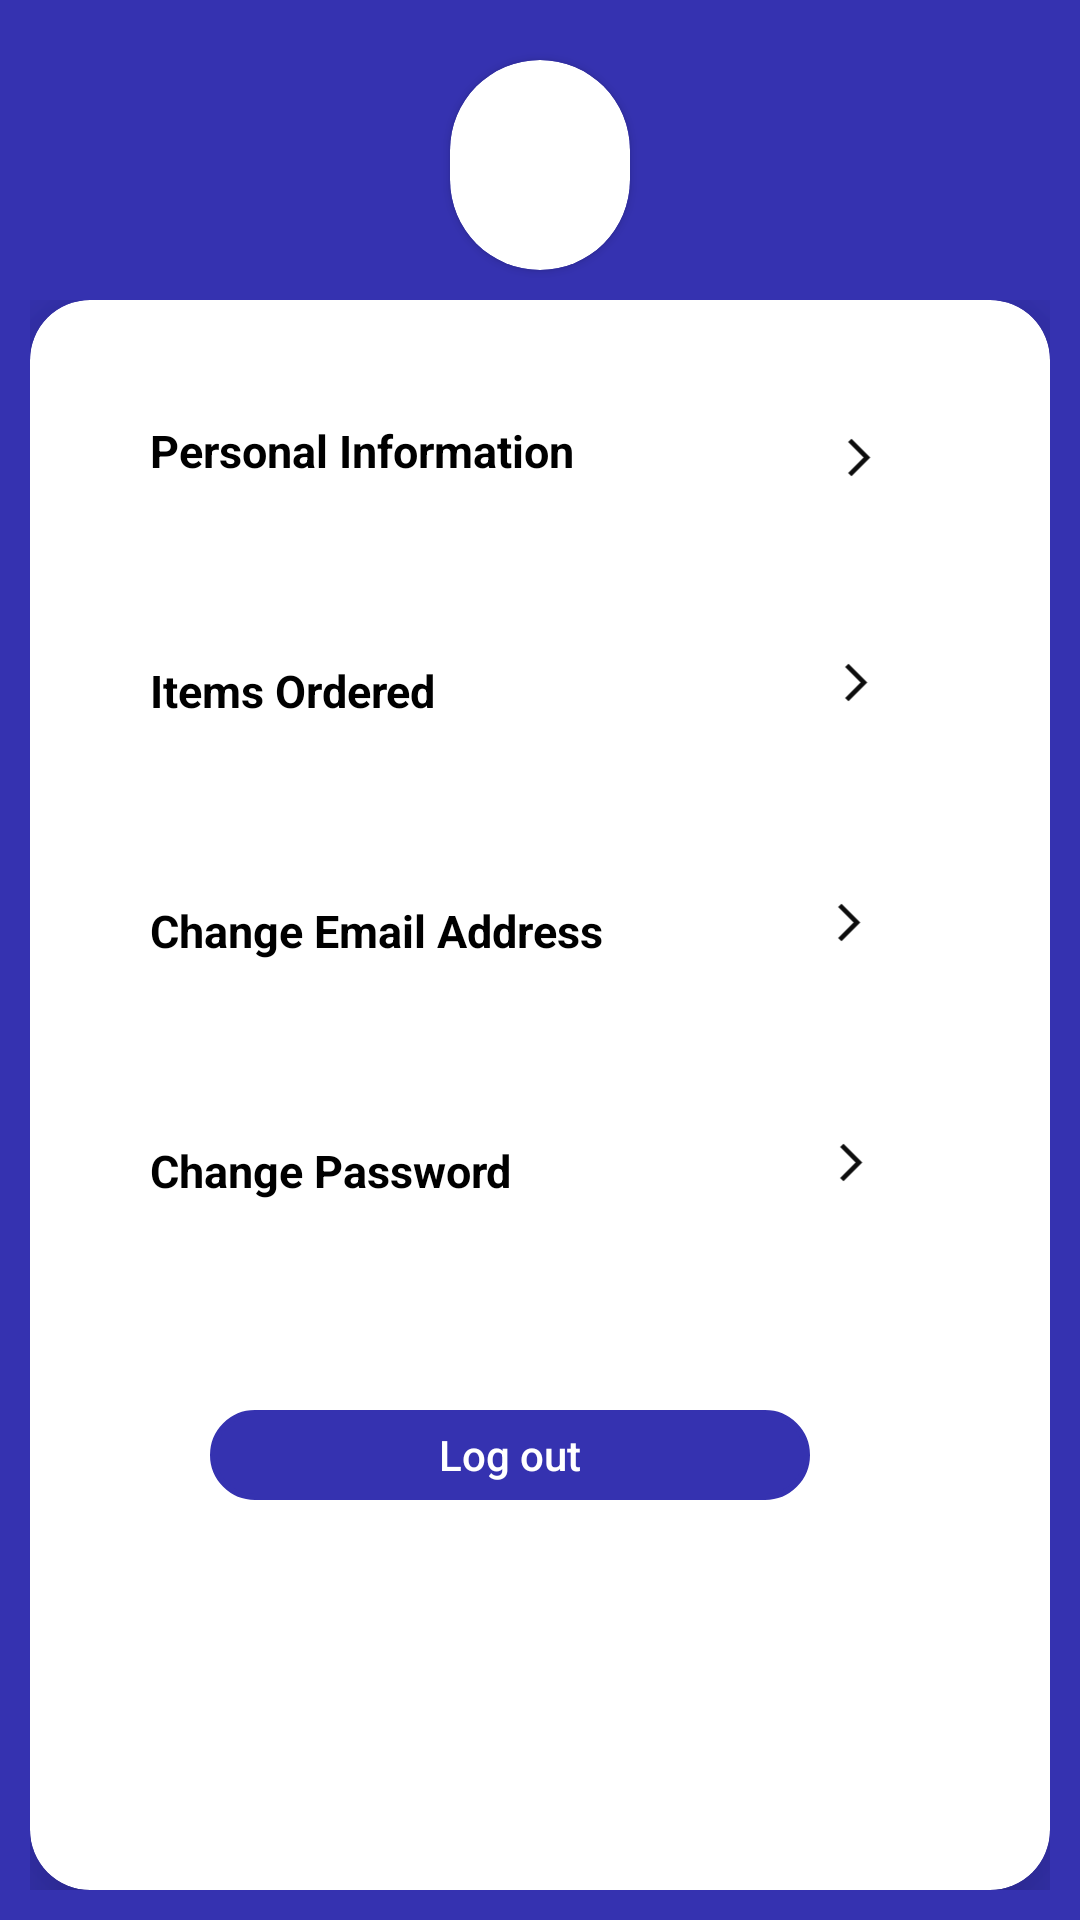

This screen was rendered from an Android layout file. Write that file and the resources it references.
<!-- AndroidManifest.xml: application theme Theme.Gadgex -->
<!-- res/layout/fragment_profile.xml -->
<?xml version="1.0" encoding="utf-8"?>
<RelativeLayout
    xmlns:android="http://schemas.android.com/apk/res/android"
    xmlns:tools="http://schemas.android.com/tools"
    android:layout_width="match_parent"
    android:layout_height="match_parent"
    xmlns:app="http://schemas.android.com/apk/res-auto"
    android:background="@color/purple_700"
    tools:context=".profile.ProfileFragment">

    <androidx.cardview.widget.CardView

        android:id="@+id/cardImage"
        android:layout_width="100dp"
        android:layout_height="70dp"
        android:layout_marginHorizontal="150dp"
        android:layout_marginTop="20dp"
        android:background="@color/black"
        app:cardCornerRadius="40dp">

        <ImageView
            android:layout_width="wrap_content"
            android:layout_height="wrap_content"
            android:src="@drawable/pix"
            android:contentDescription="@string/profilepicture" />

    </androidx.cardview.widget.CardView>


    <GridLayout
        android:layout_width="match_parent"
        android:layout_height="match_parent"
        android:layout_below="@id/cardImage"
        android:layout_marginTop="50dp"
        android:columnCount="2"
        android:layout_margin="10dp"
        android:rowCount="3">


        <androidx.cardview.widget.CardView
            android:layout_width="match_parent"
            android:layout_height="match_parent"
            android:layout_columnWeight="1"
            android:layout_gravity="fill"
            android:background="@color/white"
            app:cardCornerRadius="20dp"
            app:cardElevation="20dp">

            <LinearLayout
                android:id="@+id/informationDetail"
                android:layout_width="wrap_content"
                android:layout_height="wrap_content"
                android:layout_marginHorizontal="20dp"
                android:layout_marginTop="10dp"
                android:orientation="horizontal">

                <TextView
                    android:id="@+id/personal"
                    android:layout_width="match_parent"
                    android:layout_height="wrap_content"
                    android:layout_marginHorizontal="20dp"
                    android:layout_marginTop="30dp"
                    android:text="@string/personal_information"
                    android:textColor="@color/black"
                    android:textSize="15sp"
                    android:textStyle="bold" />

                <ImageView
                    android:layout_width="50dp"
                    android:layout_height="15dp"
                    android:layout_marginHorizontal="50dp"
                    android:layout_marginTop="35dp"
                    android:contentDescription="@string/arrow2"
                    android:src="@drawable/ic_arrow_forward" />

            </LinearLayout>


            <LinearLayout
                android:id="@+id/information"
                android:layout_width="wrap_content"
                android:layout_height="wrap_content"
                android:layout_marginHorizontal="20dp"
                android:layout_marginTop="90dp"
                android:orientation="horizontal">

                <TextView
                    android:id="@+id/itemOrdered"
                    android:layout_width="match_parent"
                    android:layout_height="wrap_content"
                    android:layout_marginHorizontal="20dp"
                    android:layout_marginTop="30dp"
                    android:text="@string/items_ordered"
                    android:textColor="@color/black"
                    android:textSize="15sp"
                    android:textStyle="bold" />

                <ImageView
                    android:layout_width="50dp"
                    android:layout_height="15dp"
                    android:layout_marginHorizontal="95dp"
                    android:layout_marginTop="30dp"
                    android:src="@drawable/ic_arrow_forward"
                    android:contentDescription="@string/arrow2" />

            </LinearLayout>

            <LinearLayout

                android:id="@+id/changeEmail"
                android:layout_width="wrap_content"
                android:layout_height="wrap_content"
                android:layout_marginHorizontal="20dp"
                android:layout_marginTop="170dp"
                android:orientation="horizontal">

                <TextView
                    android:id="@+id/changeEmailAddress"
                    android:layout_width="match_parent"
                    android:layout_height="wrap_content"
                    android:layout_marginHorizontal="20dp"
                    android:layout_marginTop="30dp"
                    android:text="Change Email Address"
                    android:textColor="@color/black"
                    android:textSize="15sp"
                    android:textStyle="bold" />

                <ImageView
                    android:layout_width="50dp"
                    android:layout_height="15dp"
                    android:layout_marginHorizontal="37dp"
                    android:layout_marginTop="30dp"
                    android:contentDescription="@string/arrow2"
                    android:src="@drawable/ic_arrow_forward" />
            </LinearLayout>


            <LinearLayout
                android:layout_width="wrap_content"
                android:layout_height="wrap_content"
                android:layout_marginHorizontal="20dp"
                android:layout_marginTop="250dp"
                android:orientation="horizontal">

                <TextView
                    android:id="@+id/changePassword"
                    android:layout_width="match_parent"
                    android:layout_height="wrap_content"
                    android:layout_marginHorizontal="20dp"
                    android:layout_marginTop="30dp"
                    android:text="@string/change_password"
                    android:textColor="@color/black"
                    android:textSize="15sp"
                    android:textStyle="bold" />

                <ImageView
                    android:layout_width="50dp"
                    android:layout_height="15dp"
                    android:layout_marginHorizontal="68dp"
                    android:layout_marginTop="30dp"
                    android:contentDescription="@string/arrow2"
                    android:src="@drawable/ic_arrow_forward"/>
            </LinearLayout>

            <LinearLayout
                android:id="@+id/logOut"
                android:layout_width="wrap_content"
                android:layout_height="wrap_content"
                android:layout_marginHorizontal="20dp"
                android:layout_marginTop="370dp"
                android:orientation="vertical">

                <androidx.appcompat.widget.AppCompatButton
                    android:id="@+id/profileLogOut"
                    android:layout_width="200dp"
                    android:layout_height="30dp"
                    android:text="Log out"
                    android:backgroundTint="@color/purple_700"
                    android:textColor="@color/white"
                    android:background="@drawable/border"
                    android:textAllCaps="false"
                    android:layout_marginHorizontal="40dp"/>

            </LinearLayout>

        </androidx.cardview.widget.CardView>


    </GridLayout>
</RelativeLayout>
<!-- resources referenced by this layout -->
<resources>
  <color name="black">#FF000000</color>
  <color name="purple_700">#3532B0</color>
  <color name="white">#FFFFFFFF</color>
  <!-- drawable border (drawable) -->
  <?xml version="1.0" encoding="utf-8"?>
  <shape xmlns:android="http://schemas.android.com/apk/res/android">
       <stroke android:width="2dp"/>
       <corners android:radius="40dp"/>
       <stroke android:color="@color/purple_700"/>
  
  </shape>
  <!-- drawable ic_arrow_forward (drawable) -->
  <vector android:alpha="0.95" android:autoMirrored="true"
      android:height="24dp" android:tint="#000000"
      android:viewportHeight="24" android:viewportWidth="24"
      android:width="24dp" xmlns:android="http://schemas.android.com/apk/res/android">
      <path android:fillColor="@android:color/white" android:pathData="M6.23,20.23l1.77,1.77l10,-10l-10,-10l-1.77,1.77l8.23,8.23z"/>
  </vector>
  <string name="arrow2">arrow2</string>
  <string name="change_password">Change Password</string>
  <string name="items_ordered">Items Ordered</string>
  <string name="personal_information">Personal Information</string>
  <string name="profilepicture">profilePicture</string>
  <style name="Theme.Gadgex" parent="Theme.MaterialComponents.DayNight.NoActionBar">
          
          <item name="colorPrimary">@color/purple_700</item>
          <item name="colorPrimaryVariant">#000000</item>
          <item name="colorOnPrimary">@color/white</item>
          <item name="colorOnPrimarySurface">@color/ashBackground</item>
          
          <item name="colorSecondary">@color/teal_200</item>
          <item name="colorSecondaryVariant">@color/teal_700</item>
          <item name="colorOnSecondary">@color/black</item>
          
          <item name="android:statusBarColor" tools:targetApi="l">#000000</item>
          
  
  
      </style>
  <color name="ashBackground">#74FFFFFF</color>
  <color name="teal_200">#FF03DAC5</color>
  <color name="teal_700">#FF018786</color>
</resources>
